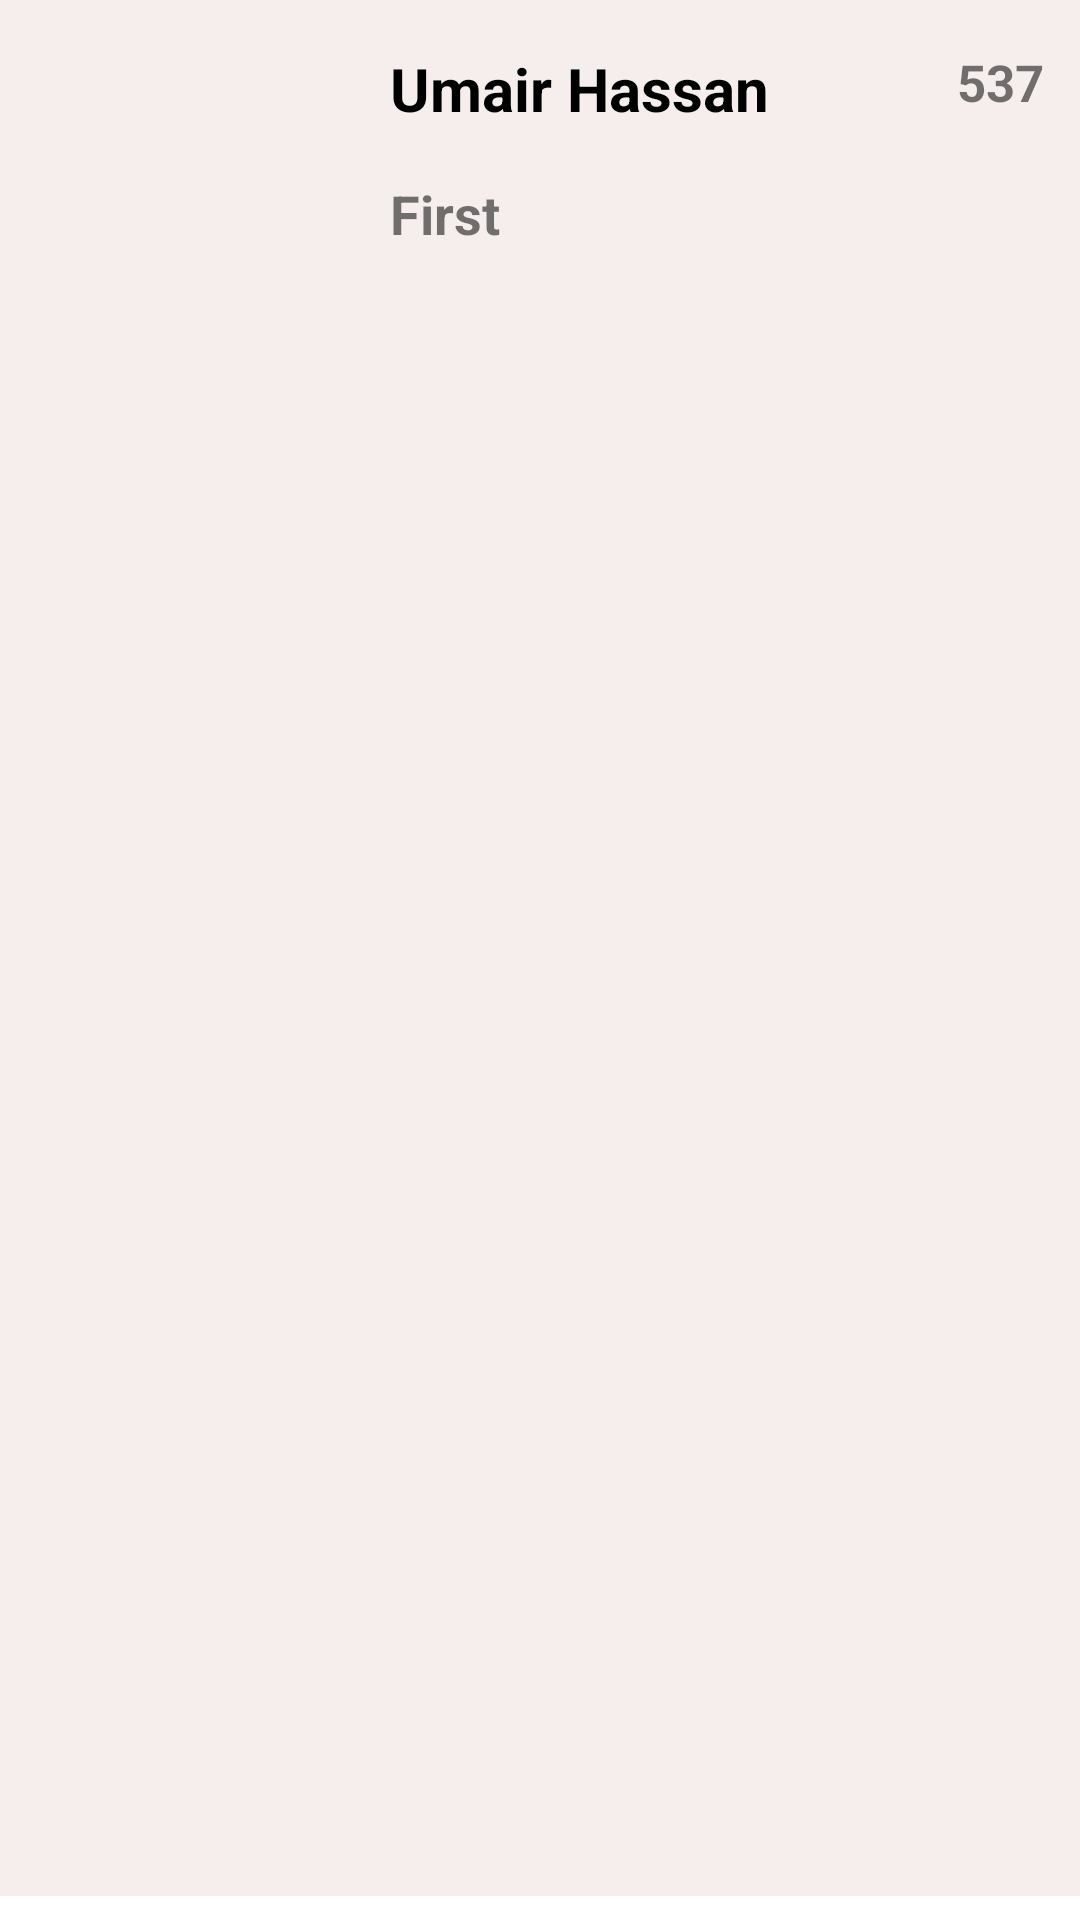

Produce the Android XML layout that renders to this screen, including the resource entries it uses.
<!-- AndroidManifest.xml: application theme Theme.HifzDiary -->
<!-- res/layout/studen_single.xml -->
<?xml version="1.0" encoding="utf-8"?>
<RelativeLayout
    xmlns:android="http://schemas.android.com/apk/res/android"
    xmlns:app="http://schemas.android.com/apk/res-auto"
    xmlns:tools="http://schemas.android.com/tools"
    android:layout_width="match_parent"
    android:layout_margin="8dp"
    android:background="@drawable/background1"
    android:clipToOutline="true"
    android:layout_height="105dp">

    <androidx.constraintlayout.widget.ConstraintLayout
        android:layout_width="match_parent"
        android:layout_height="match_parent"
        android:layout_marginBottom="8dp"
        android:background="#B7F3E6E6">

        <ImageView
            android:id="@+id/imageView"
            android:layout_width="86dp"
            android:layout_height="76dp"
            android:layout_marginLeft="8dp"
            android:background="@drawable/background1"
            android:clipToOutline="true"
            app:layout_constraintBottom_toBottomOf="parent"
            app:layout_constraintStart_toStartOf="parent"
            app:layout_constraintTop_toTopOf="parent"
            tools:srcCompat="@tools:sample/avatars" />

        <TextView
            android:id="@+id/student_name"
            android:layout_width="wrap_content"
            android:layout_height="wrap_content"
            android:layout_marginStart="36dp"
            android:layout_marginTop="16dp"
            android:text="Umair Hassan"
            android:textColor="@color/black"
            android:textSize="20dp"
            android:textStyle="bold"
            app:layout_constraintStart_toEndOf="@+id/imageView"
            app:layout_constraintTop_toTopOf="parent" />

        <TextView
            android:id="@+id/student_roll"
            android:layout_width="wrap_content"
            android:layout_height="wrap_content"
            android:layout_marginTop="16dp"
            android:layout_marginRight="12dp"
            android:text="537"
            android:textSize="17dp"
            android:textStyle="bold"
            app:layout_constraintEnd_toEndOf="parent"
            app:layout_constraintTop_toTopOf="parent" />

        <TextView
            android:id="@+id/student_class"
            android:layout_width="wrap_content"
            android:layout_height="wrap_content"
            android:layout_marginStart="36dp"
            android:layout_marginTop="16dp"
            android:text="First"
            android:textStyle="bold"
            android:textSize="18dp"
            app:layout_constraintStart_toEndOf="@+id/imageView"
            app:layout_constraintTop_toBottomOf="@+id/student_name" />
    </androidx.constraintlayout.widget.ConstraintLayout>


</RelativeLayout>
<!-- resources referenced by this layout -->
<resources>
  <style name="Theme.HifzDiary" parent="Theme.MaterialComponents.DayNight.DarkActionBar">
          
          <item name="colorPrimary">@color/purple_500</item>
          <item name="colorPrimaryVariant">@color/purple_700</item>
          <item name="colorOnPrimary">@color/white</item>
          
          <item name="colorSecondary">@color/teal_200</item>
          <item name="colorSecondaryVariant">@color/teal_700</item>
          <item name="colorOnSecondary">@color/black</item>
          
          <item name="android:statusBarColor" tools:targetApi="21">?attr/colorPrimaryVariant</item>
          
      </style>
  <!-- not gathered from this repository: default colours our renderer supplied (Android Studio template values) -->
  <color name="purple_500">#FF6200EE</color>
  <color name="purple_700">#FF3700B3</color>
  <color name="teal_200">#FF03DAC5</color>
  <color name="teal_700">#FF018786</color>
  <color name="black">#FF000000</color>
  <color name="white">#FFFFFFFF</color>
</resources>
